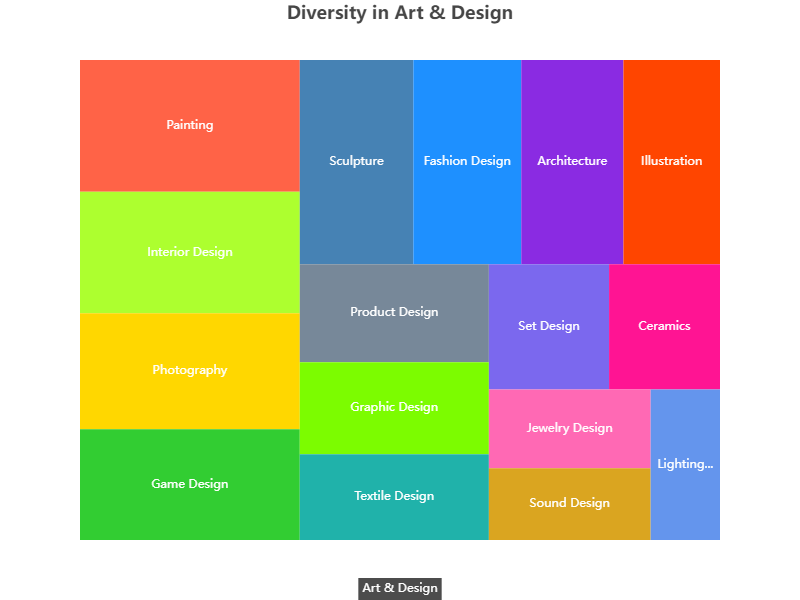

Values plotted in this chart, from the file beside it:
Category, Subcategory, Value
Art & Design, Painting, 25
Art & Design, Sculpture, 20
Art & Design, Architecture, 18
Art & Design, Photography, 22
Art & Design, Graphic Design, 15
Art & Design, Illustration, 17
Art & Design, Fashion Design, 19
Art & Design, Interior Design, 23
Art & Design, Ceramics, 12
Art & Design, Textile Design, 14
Art & Design, Product Design, 16
Art & Design, Jewelry Design, 11
Art & Design, Set Design, 13
Art & Design, Game Design, 21
Art & Design, Sound Design, 10
Art & Design, Lighting Design, 9
